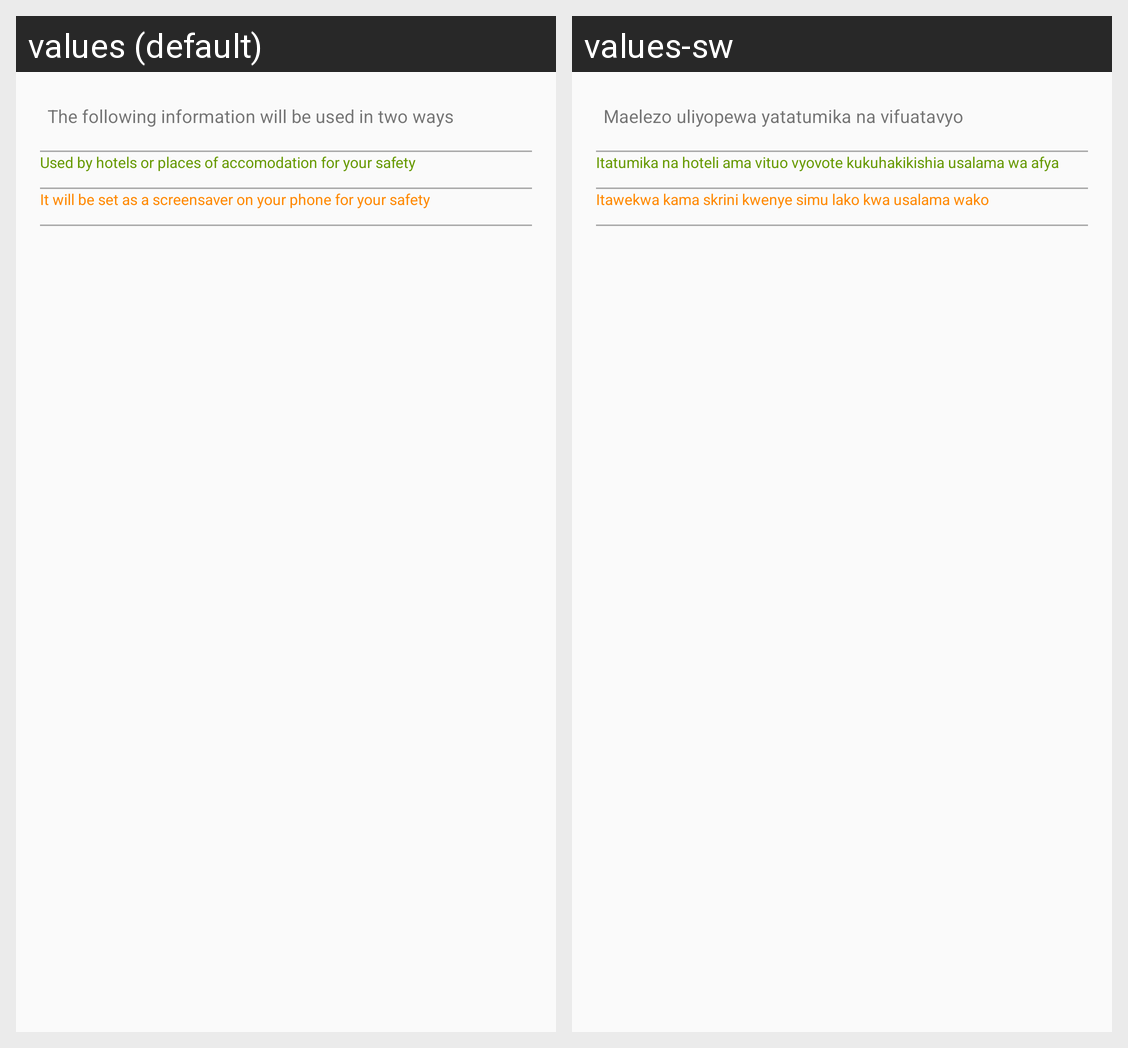

The same Android screen rendered under two of its app's locales, left to right. List the strings drawn on it with the default value and each locale's translation.
Android screen res/layout/emergencyinfo.xml rendered under 2 locales, left to right: values (default), values-sw. Device: Nexus 5 (rendered at 1080×1920; each locale shown at half size, 540×960, under a caption strip naming it); theme AppTheme.
Strings drawn on this screen, with the default value and each locale's value (text and hints the layout hard-codes, and strings that could not be matched under every locale, appear in the picture but are not listed):

emergency_info_des
  values: The following information will be used in two ways
  values-sw: Maelezo uliyopewa yatatumika na vifuatavyo

used_by_hospitals
  values: Used by hotels or places of accomodation for your safety
  values-sw: Itatumika na hoteli ama vituo vyovote kukuhakikishia usalama wa afya

set_as_a_screen_saver
  values: It will be set as a screensaver on your phone for your safety
  values-sw: Itawekwa kama skrini kwenye simu lako kwa usalama wako
